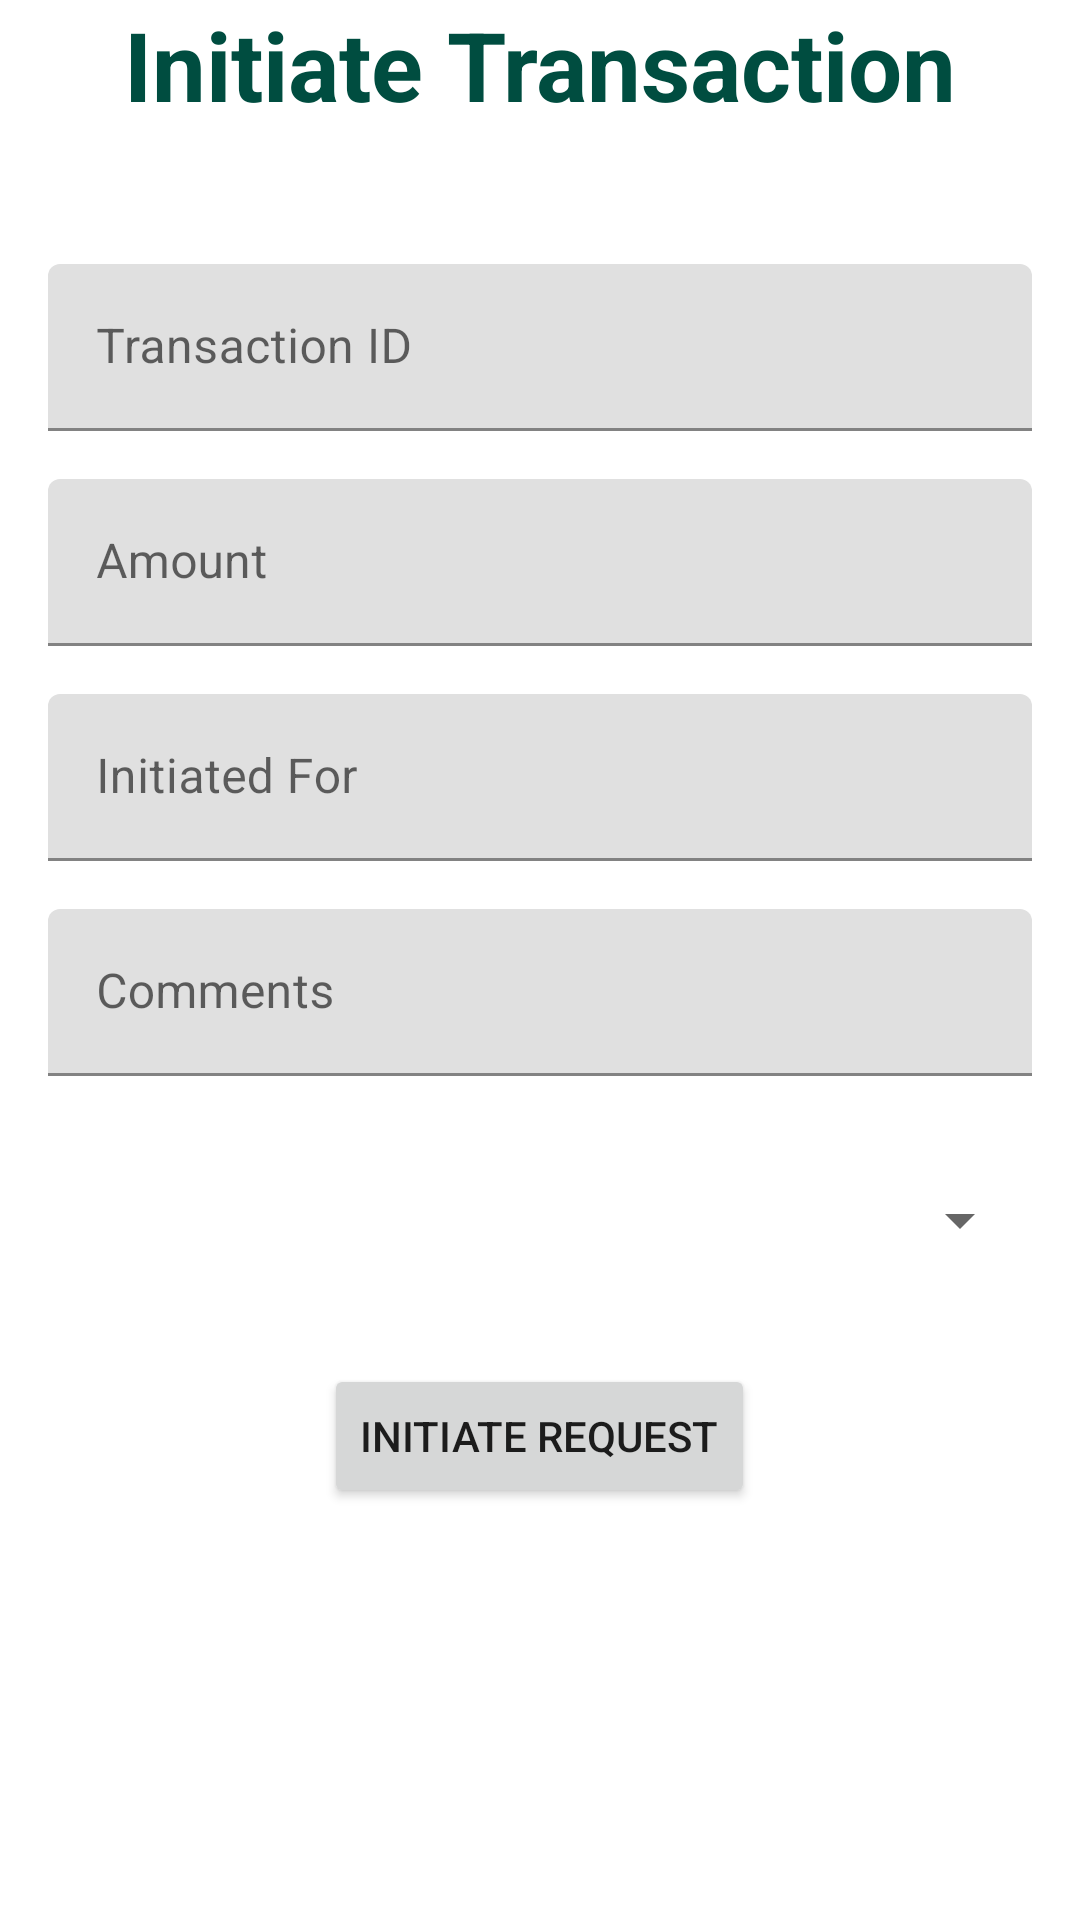

This screen was rendered from an Android layout file. Write that file and the resources it references.
<!-- AndroidManifest.xml: application theme Theme.i2step -->
<!-- res/layout/add_transection_dialog.xml -->
<?xml version="1.0" encoding="utf-8"?>
<ScrollView
    xmlns:android="http://schemas.android.com/apk/res/android"
    android:layout_width="match_parent"
    android:layout_height="match_parent">
    <RelativeLayout
    xmlns:android="http://schemas.android.com/apk/res/android"
        android:layout_width="match_parent"
        android:layout_height="wrap_content"
        xmlns:app="http://schemas.android.com/apk/res-auto"
        app:cardPreventCornerOverlap="false"
        app:cardUseCompatPadding="true"
        >
        <TextView
            android:layout_width="match_parent"
            android:layout_height="wrap_content"
            android:gravity="center"
            android:textSize="32sp"
            android:textStyle="bold"
            android:textColor="@color/teal_700"
            android:id="@+id/transTitle"
            android:text="Initiate Transaction"/>

        <com.google.android.material.textfield.TextInputLayout
            android:id="@+id/transTransactionIDLayout"
            android:layout_width="match_parent"
            android:layout_height="wrap_content"
            android:layout_below="@id/transTitle"
            android:layout_marginStart="16dp"
            android:layout_marginEnd="16dp"
            android:layout_marginTop="45dp">

            <com.google.android.material.textfield.TextInputEditText
                android:id="@+id/edtTransactionID"
                android:layout_width="match_parent"
                android:layout_height="wrap_content"
                android:hint="Transaction ID"
                android:singleLine="true" />
        </com.google.android.material.textfield.TextInputLayout>



        <com.google.android.material.textfield.TextInputLayout
            android:id="@+id/transamountLayout"
            android:layout_width="match_parent"
            android:layout_height="wrap_content"
            android:layout_below="@id/transTransactionIDLayout"
            android:layout_marginStart="16dp"
            android:layout_marginEnd="16dp"
            android:layout_marginTop="16dp">

            <com.google.android.material.textfield.TextInputEditText
                android:id="@+id/edtNewAmount"
                android:layout_width="match_parent"
                android:layout_height="wrap_content"
                android:hint="Amount"
                android:inputType="numberDecimal"
                android:singleLine="true" />
        </com.google.android.material.textfield.TextInputLayout>


        <com.google.android.material.textfield.TextInputLayout
            android:id="@+id/transInitiatedForLayout"
            android:layout_width="match_parent"
            android:layout_height="wrap_content"
            android:layout_below="@id/transamountLayout"
            android:layout_marginStart="16dp"
            android:layout_marginEnd="16dp"
            android:layout_marginTop="16dp">

            <com.google.android.material.textfield.TextInputEditText
                android:id="@+id/edtNewInitiatedFor"
                android:layout_width="match_parent"
                android:layout_height="wrap_content"
                android:hint="Initiated For"
                android:singleLine="true" />
        </com.google.android.material.textfield.TextInputLayout>

        <com.google.android.material.textfield.TextInputLayout
            android:id="@+id/transCommentsLayout"
            android:layout_width="match_parent"
            android:layout_height="wrap_content"
            android:layout_below="@id/transInitiatedForLayout"
            android:layout_marginStart="16dp"
            android:layout_marginEnd="16dp"
            android:layout_marginTop="16dp">

            <com.google.android.material.textfield.TextInputEditText
                android:id="@+id/edtComments"
                android:layout_width="match_parent"
                android:layout_height="wrap_content"
                android:hint="Comments"
                android:singleLine="true"
                android:maxLength="79"/>
        </com.google.android.material.textfield.TextInputLayout>



        <com.google.android.material.textfield.TextInputLayout
            android:id="@+id/transpaymentMethodLayout"
            android:layout_width="match_parent"
            android:layout_height="wrap_content"
            android:layout_below="@id/transCommentsLayout"
            android:layout_marginStart="16dp"
            android:layout_marginEnd="16dp"
            android:layout_marginTop="16dp">

            <Spinner
                android:id="@+id/edtNewPaymentMode"
                android:layout_width="match_parent"
                android:layout_height="wrap_content"

                android:minHeight="?attr/listPreferredItemHeight" />
        </com.google.android.material.textfield.TextInputLayout>


            <Button
                android:id="@+id/btnAdd"
                android:layout_width="wrap_content"
                android:layout_height="wrap_content"
                android:layout_below="@id/transpaymentMethodLayout"
                android:layout_centerHorizontal="true"
                android:layout_marginTop="16dp"
                android:text="Initiate Request" />
    </RelativeLayout>
</ScrollView>
<!-- resources referenced by this layout -->
<resources>
  <color name="teal_700">#FF004D40</color>
  <style name="Theme.i2step" parent="Theme.MaterialComponents.DayNight.NoActionBar">
      
      <item name="colorPrimary">@color/purple_200</item>
      <item name="colorPrimaryVariant">@color/purple_700</item>
      <item name="colorOnPrimary">@color/black</item>
      
      <item name="colorSecondary">@color/teal_200</item>
      <item name="colorSecondaryVariant">@color/teal_200</item>
      <item name="colorOnSecondary">@color/black</item>
      
      <item name="android:statusBarColor">?attr/colorPrimaryVariant</item>
      
  </style>
  <color name="purple_200">#FFD7CCC8</color>
  <color name="purple_700">#FF4E342E</color>
  <color name="black">#FF1B1B1B</color>
  <color name="teal_200">#FFB2DFDB</color>
</resources>
